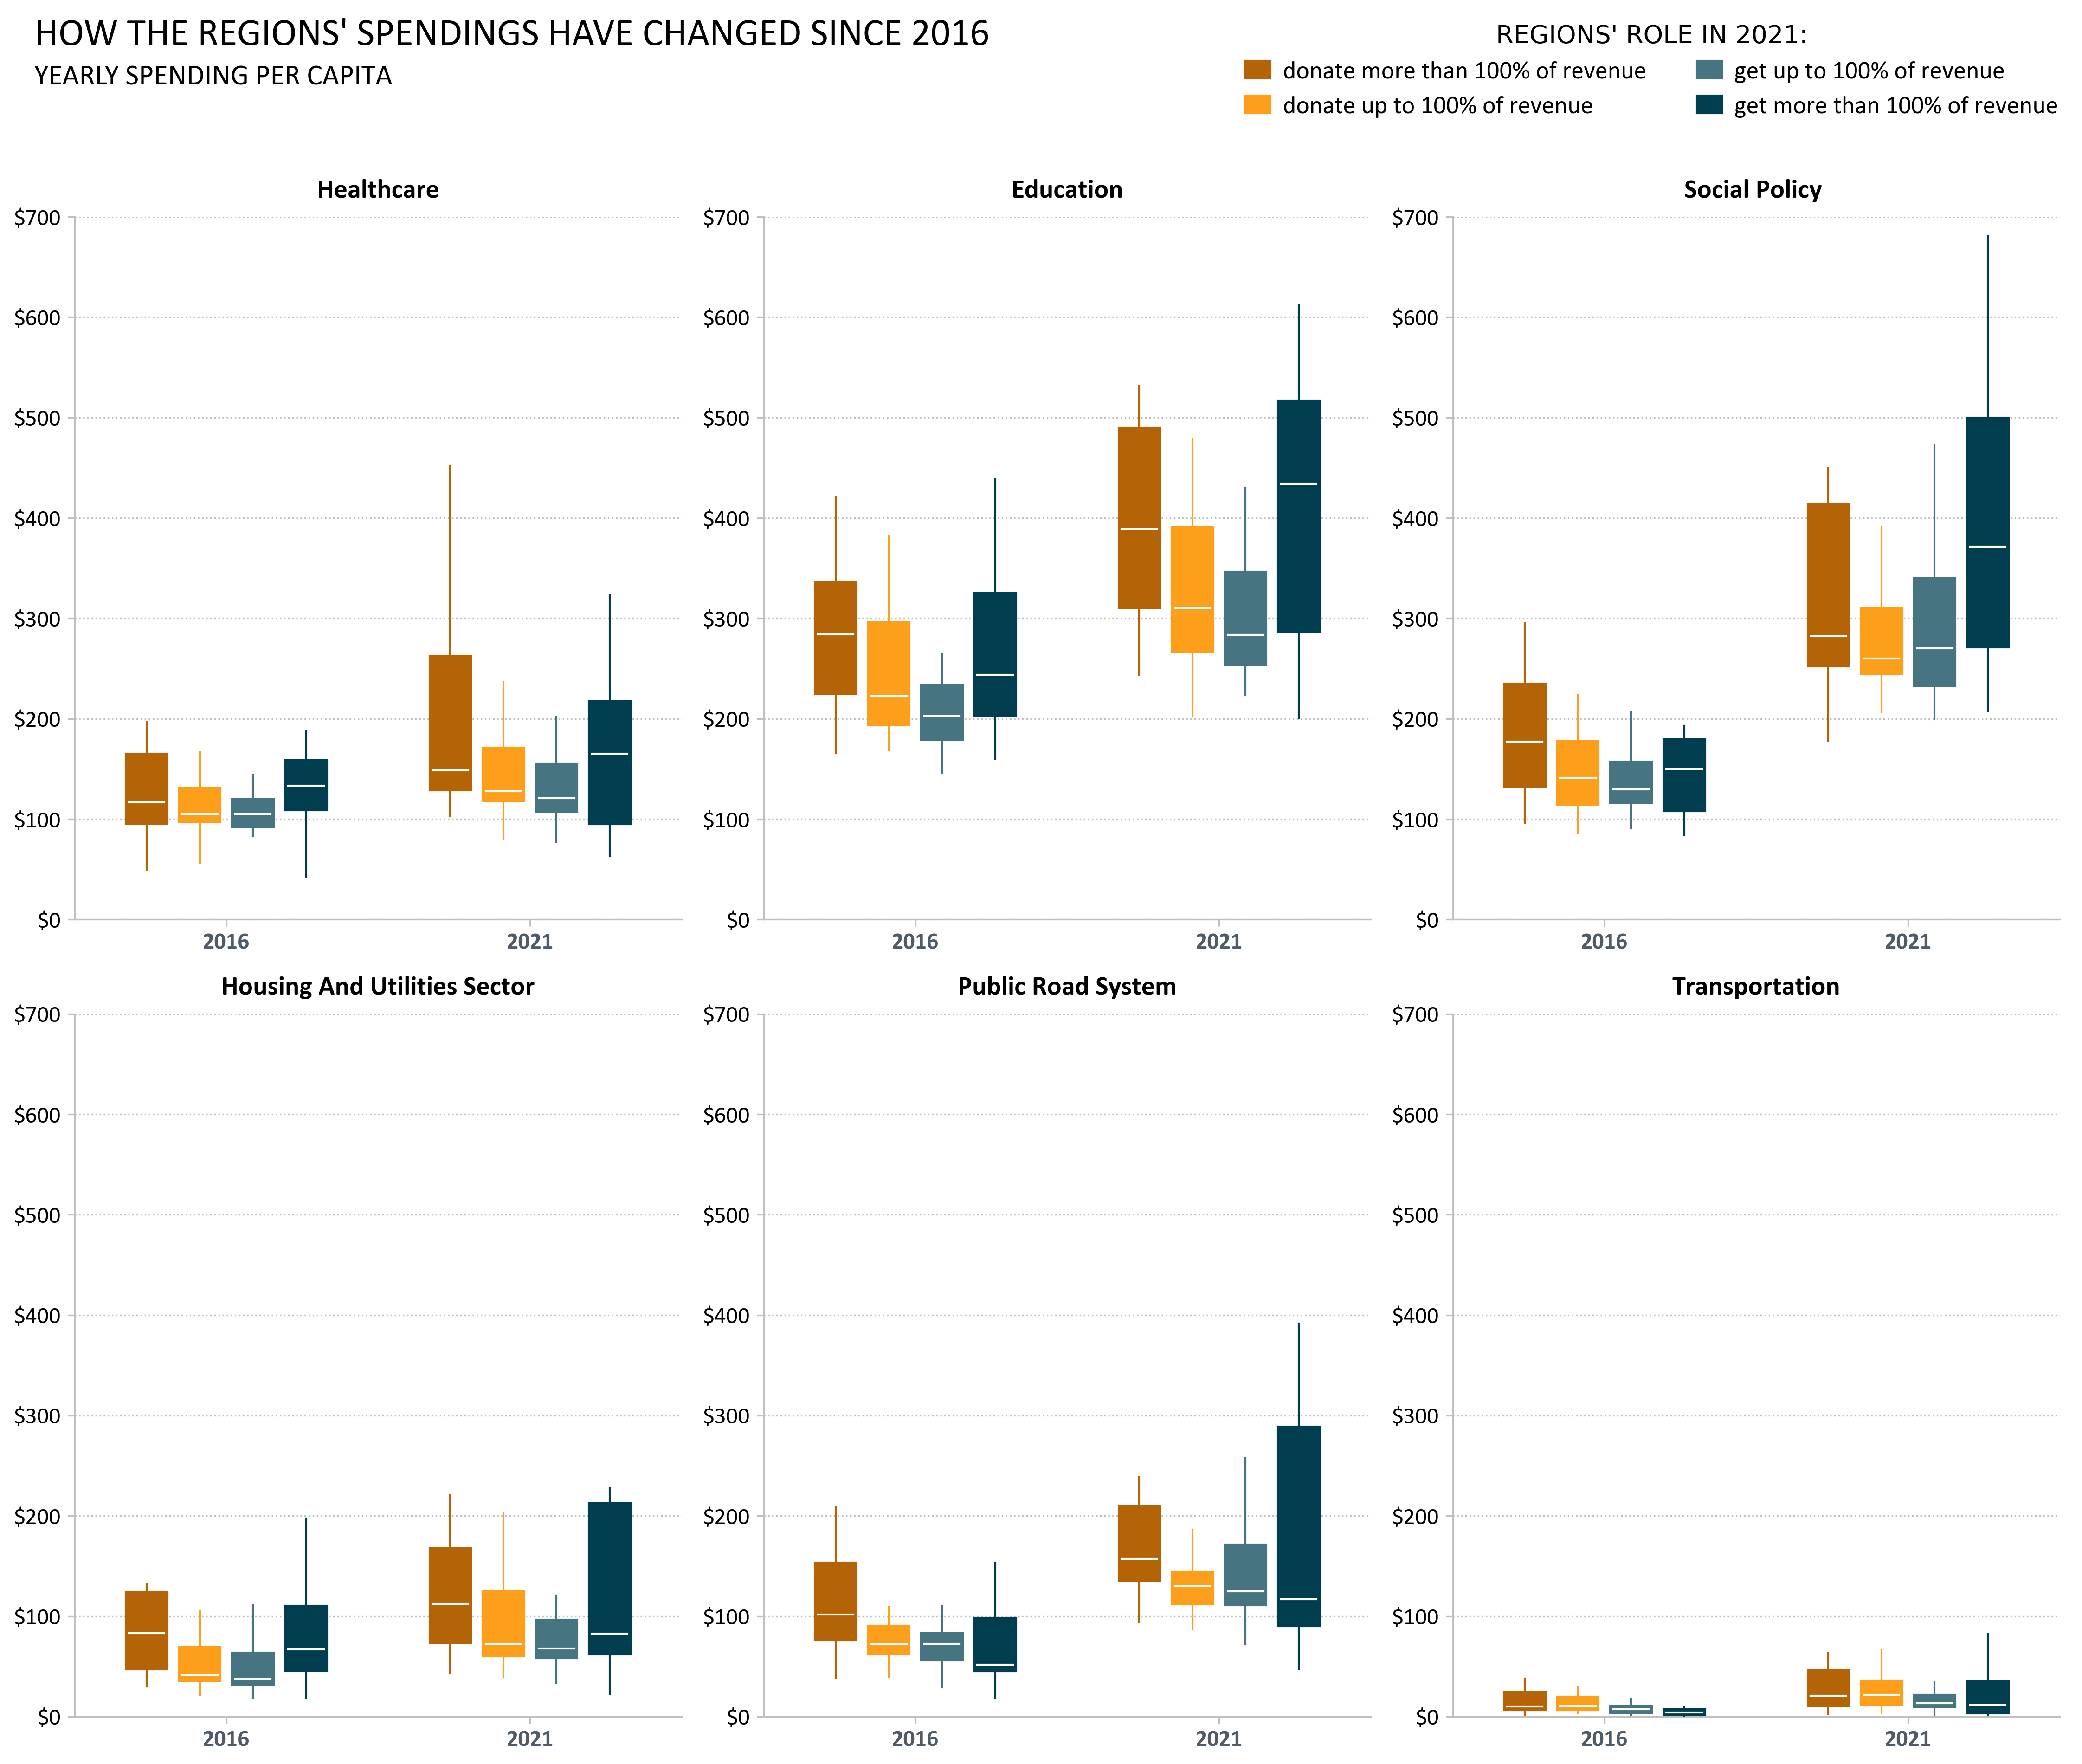

Python code for this plot:
# This chart is a variation of ggplot boxplots, which I found on the web. This particular color and shape decision turned out
# to be quite complicated to implement with pandas; this is my own solution in combination with a bit of code from stackoverflow.

import pandas as pd
import numpy as np

import matplotlib.pyplot as plt
import matplotlib.patches as mpatches
from matplotlib.patches import PathPatch
import matplotlib.font_manager as font_manager

import seaborn as sns


# THE DATA ********************************************************************************************************************


df = pd.read_csv('russian_budget_data.csv', index_col=0)

# Extracting the data on own revenues, federal taxes, and federal transfers
regional_flows = df.query('i1 == 1 & r1 != 0 & r3 == 0')[['year', 'index', 'region_eng', 'value']].pivot(index=['year', 'region_eng'], columns='index', values='value').fillna(0)

# Net cash flow between the region and the federal center
regional_flows['flow_to_fed'] = regional_flows['transfers_to_reg']-regional_flows['tax_to_fed']

# If net money flow (transfers from the federal center minus taxes to it) is more than 100% of own revenue for the corresponding
# year, we'll consider this region a dependent by 100% and more. If the flow is -100% or less, the region is a 100%+ donor. If
# the region gives away or takes from the federation a sum equivalent to less than 100% of its own revenue, it'll be called up
# to 100% donor or dependent, correspondingly.

def region_class(s):
    if s['flow_to_fed'] == 0:
        return 'no_data'
    elif s['flow_to_fed'] <= -s['reg_own_revenue']:
        return 'donor_100_and_more'
    elif -s['reg_own_revenue'] < s['flow_to_fed'] < 0:
        return 'donor_up_to_100'
    elif 0 < s['flow_to_fed'] < s['reg_own_revenue']:
        return 'dependent_up_to_100'
    elif s['flow_to_fed'] > s['reg_own_revenue']:
        return 'dependent_100_and_more'
regional_flows['region_class'] = regional_flows.apply(region_class, axis=1)

# Extracting the data on key budget spending, population, and USD exchange rate
regional_spendings = df.query(
    '(i1 == 1 & i3 == 2 & s1 in (5,7,9,10) & s2 == 0) | (i1 == 1 & i3 == 2 & s1 == 4 & s2 in (8,9))')[[
    'year', 'index', 'region_eng', 'value']].pivot(index=['year', 'region_eng'], columns='index', values='value').fillna(0)
population = df.query('i3 == 5')[['year', 'index', 'region_eng', 'value']].pivot(index=['year', 'region_eng'],
                                                                                 columns='index', values='value').fillna(0)
rub_usd = df.query('i3 == 9')[['year', 'index', 'region_eng', 'value']].pivot(index=['year', 'region_eng'],
                                                                              columns='index', values='value').fillna(0)
# Regional classes as of 2021
classes2021 = regional_flows.loc[2021][['region_class']]

# -> USD
regional_spendings_usd = regional_spendings.div(rub_usd.rub_usd, axis=0).round(1)
# -> per capita
regional_spendings_pc = regional_spendings_usd.div(population.population, axis=0).round(1)

# We'll analyse the regions in classes as of 2021
regional_spendings_pc = regional_spendings_pc.join(classes2021).reset_index()

regional_spendings_pc = regional_spendings_pc[['year', 'region_eng', 'healthcare', 'education', 'social policy ',
                                               'housing and utilities sector', 'public road system', 'transportation',
                                               'region_class']]


# THE CHART *******************************************************************************************************************


# The next function narrows the boxes, I took it from Stackoverflow and modified it a bit
def adjust_box_widths(g, fac):

    for ax in g.axes:

        for c in ax.get_children():

            if isinstance(c, PathPatch):
                p = c.get_path()
                verts = p.vertices
                verts_sub = verts[:-1]
                xmin = np.min(verts_sub[:, 0])
                xmax = np.max(verts_sub[:, 0])
                xmid = 0.5*(xmin+xmax)
                xhalf = 0.5*(xmax - xmin)

                xmin_new = xmid-fac*xhalf
                xmax_new = xmid+fac*xhalf
                verts_sub[verts_sub[:, 0] == xmin, 0] = xmin_new
                verts_sub[verts_sub[:, 0] == xmax, 0] = xmax_new

                for l in ax.lines:
                    if np.all(l.get_xdata() == [xmin, xmax]):
                        l.set_xdata([xmin_new+0.01, xmax_new-0.01])

# And this one sets color parameters for the boxes and their whiskers; we'll set one color for all the components except the 
# median line
def set_4_boxpairs_colors(ax, colors):
    for i in range(len(ax.artists)):
        mybox = ax.artists[i]
        if i == 0 or i == 4: # set color for the 1st and the 5th box out of eight
            mybox.set_facecolor(colors[0])
            mybox.set_edgecolor(colors[0])
            for j in range(i*6, i*6+2):
                line = ax.lines[j]
                line.set_color(colors[0])
        elif i == 1 or i == 5: # set color for the 2nd and the 6th box out of eight
            mybox.set_facecolor(colors[1])
            mybox.set_edgecolor(colors[1])
            for j in range(i*6, i*6+2):
                line = ax.lines[j]
                line.set_color(colors[1])
        elif i == 2 or i == 6: # set color for the 3rd and the 7th box out of eight
            mybox.set_facecolor(colors[2])
            mybox.set_edgecolor(colors[2])
            for j in range(i*6, i*6+2):
                line = ax.lines[j]
                line.set_color(colors[2])
        elif i == 3 or i == 7: # set color for the 4th and the 8th box out of eight
            mybox.set_facecolor(colors[3])
            mybox.set_edgecolor(colors[3])
            for j in range(i*6, i*6+2):
                line = ax.lines[j]
                line.set_color(colors[3])
        mybox.set_linewidth(1)

# Set the axes, titles, and colors
x = 'year'

y = []
for n in regional_spendings_pc.columns[2:8]:
    y.append(n)

titles = []
for n in regional_spendings_pc.columns[2:8].str.title():
    titles.append(n)
    
colors = ['#b46406', '#fd9f1a', '#467481', '#003e4f']

# Set properties for the boxes

font = {'fontname':'Calibri'}

boxprops = {'linewidth': 1}
lineprops = {'linewidth': 1}
medianprops = {'color': 'w', 'linewidth': 1}
capprops = {'linewidth': 0}

boxplot_kwargs = dict({'boxprops': boxprops, 'medianprops': medianprops, 'whiskerprops': lineprops,
                       'capprops': lineprops, 'capprops':capprops, 'width': 0.7})

# ...and for the legend
font_legend = font_manager.FontProperties(family='Calibri', size=13)

fig, axes = plt.subplots(sharex=True, sharey=True, squeeze=False, figsize=(15,12))

# A cycle to make a grid of charts
i = 0
for n in range(2):
    for m in range(3):
        ax = plt.subplot2grid((2, 3), (n, m), zorder=2)
        
        sns.boxplot(x=x, y=y[i], data=regional_spendings_pc.query('year in (2016, 2021)'),
                    hue='region_class', hue_order = ['donor_100_and_more',    # we need a hue order to sort the boxes inside 
                                                     'donor_up_to_100',       # the subplot, so the particular meaning 
                                                     'dependent_up_to_100',   # corresponds to the particular color
                                                     'dependent_100_and_more'],
                    dodge=True, fliersize=0, **boxplot_kwargs, ax=ax, zorder = 3) # fliersize = 0 -> no outliers on the graph
        
        set_4_boxpairs_colors(ax, colors) # coloring the whiskers and box lines
        
        # Axes and grid design
        ax.set_ylim(ymin=0, ymax=700)
        ax.xaxis.label.set_visible(False)
        ax.yaxis.label.set_visible(False)
        ax.set_title(titles[i], fontsize=14, fontweight='bold', pad=10, **font)
        ax.grid(which='major', axis='y', color='silver', linestyle=':', zorder=0)
        for label in ax.get_xticklabels():
            label.set(fontsize=12, fontweight='bold', color='#4f5b66', **font)
        for label in ax.get_yticklabels():
            label.set(fontsize=12, **font)
        ax.yaxis.set_major_formatter('${x:1.0f}') 
        ax.spines['top'].set_visible(False)
        ax.spines['right'].set_visible(False)
        ax.spines['bottom'].set_color('silver')
        ax.spines['left'].set_color('silver')
        ax.tick_params(axis='both', color='silver')
        ax.legend().set_visible(False)
        ax.set_axisbelow(True) # helps when the grid appears above the plot
        if i == 0:
            h,l = ax.get_legend_handles_labels() # extracting values for the legend
        i+=1

# Narrowing the boxes
adjust_box_widths(fig, 0.8)

# Legend
patch1 = mpatches.Patch(color='#b46406', label='donate more than 100% of revenue')
patch2 = mpatches.Patch(color='#fd9f1a', label='donate up to 100% of revenue')
patch3 = mpatches.Patch(color='#467481', label='get up to 100% of revenue')
patch4 = mpatches.Patch(color='#003e4f', label='get more than 100% of revenue')
fig.legend(handles=[patch1, patch2, patch3, patch4], ncol=2, bbox_to_anchor=(0, 1.06, 1, 0), loc='upper right',
           frameon=False, handlelength=1, handletextpad=0.5, title="REGIONS' ROLE IN 2021:", title_fontsize=13,
           prop=font_legend)

fig.suptitle("HOW THE REGIONS' SPENDINGS HAVE CHANGED SINCE 2016", x=0.02, y=1.05, fontsize=20, ha='left', va='top', **font)
fig.text(0.02,1.01,"YEARLY SPENDING PER CAPITA", fontsize=15, **font)

plt.tight_layout()

plt.savefig('05_boxplots_from_ggplot.png', dpi=300, bbox_inches='tight')

plt.show()
